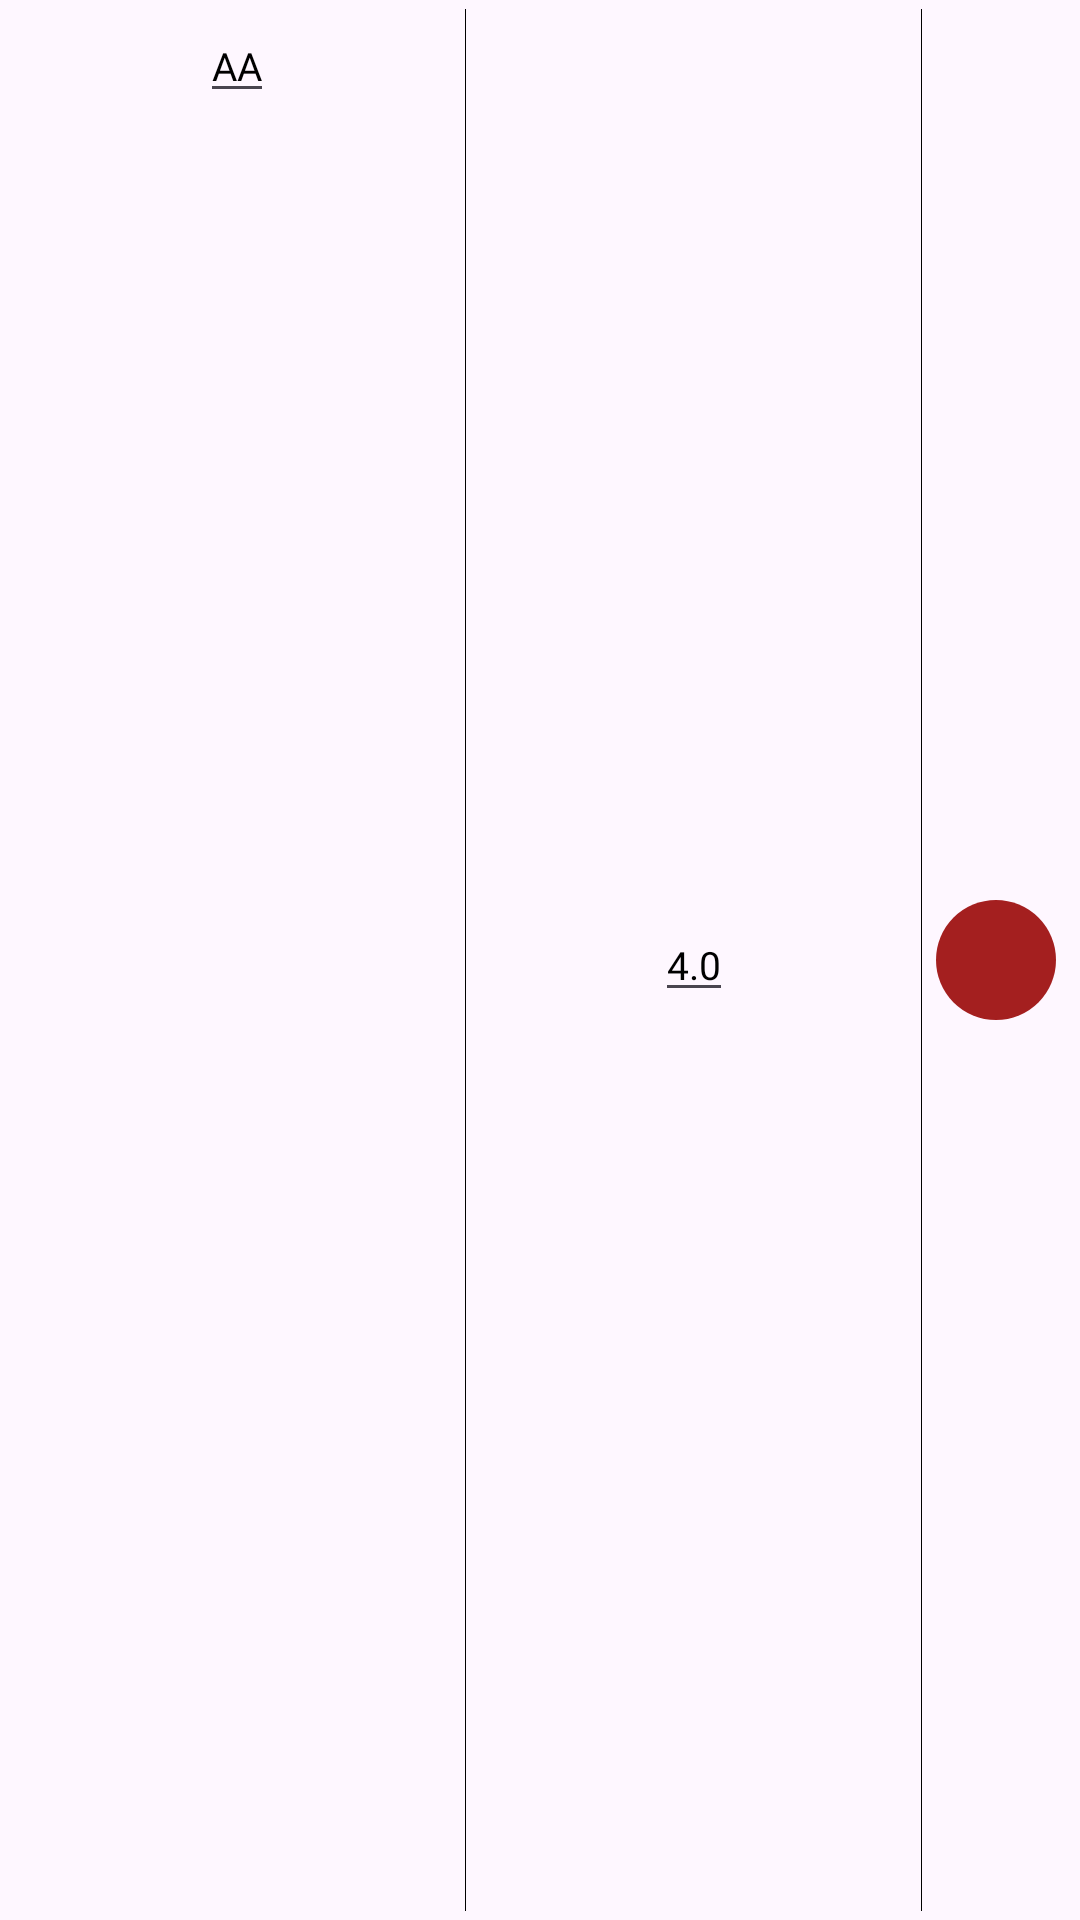

The Android layout XML behind this screen, and the referenced resources:
<!-- AndroidManifest.xml: application theme AppTheme -->
<!-- res/layout/notlar_row.xml -->
<?xml version="1.0" encoding="utf-8"?>

<LinearLayout xmlns:android="http://schemas.android.com/apk/res/android"
    xmlns:app="http://schemas.android.com/apk/res-auto"
    android:orientation="horizontal"
    android:layout_width="match_parent"
    android:layout_height="50dp"
    android:padding="3dp"
    android:divider="@color/black"
    android:showDividers="middle">

    <HorizontalScrollView
        android:layout_width="0dp"
        android:layout_height="wrap_content"
        android:layout_weight="1">

        <androidx.constraintlayout.widget.ConstraintLayout
            android:layout_width="wrap_content"
            android:layout_height="match_parent"
            android:layout_gravity="center">

            <EditText
                android:id="@+id/notNicki"
                android:layout_width="wrap_content"
                android:layout_height="wrap_content"
                android:layout_marginStart="5dp"
                android:layout_marginEnd="5dp"
                android:fontFamily="@font/alexandria"
                android:inputType="text"
                android:text="AA"
                android:textColor="@color/black"
                android:textSize="13sp"
                app:layout_constraintBottom_toBottomOf="parent"
                app:layout_constraintEnd_toEndOf="parent"
                app:layout_constraintStart_toStartOf="parent"
                app:layout_constraintTop_toTopOf="parent" />

        </androidx.constraintlayout.widget.ConstraintLayout>

    </HorizontalScrollView>

    <androidx.constraintlayout.widget.ConstraintLayout
        android:layout_width="0dp"
        android:layout_height="match_parent"
        android:layout_weight="1">

        <EditText
            android:id="@+id/notEtkisi"
            android:layout_width="wrap_content"
            android:layout_height="wrap_content"
            android:layout_marginStart="5dp"
            android:layout_marginEnd="5dp"
            android:fontFamily="@font/alexandria"
            android:inputType="numberDecimal"
            android:text="4.0"
            android:textColor="@color/black"
            android:textSize="13sp"
            app:layout_constraintBottom_toBottomOf="parent"
            app:layout_constraintEnd_toEndOf="parent"
            app:layout_constraintStart_toStartOf="parent"
            app:layout_constraintTop_toTopOf="parent" />

    </androidx.constraintlayout.widget.ConstraintLayout>

    <androidx.constraintlayout.widget.ConstraintLayout
        android:layout_width="50dp"
        android:layout_height="match_parent">

        <ImageButton
            android:id="@+id/silme"
            android:layout_width="40dp"
            android:layout_height="40dp"
            android:layout_marginStart="5dp"
            android:layout_marginEnd="5dp"
            android:background="@drawable/red_circle"
            android:src="@drawable/trash_bttn"
            app:layout_constraintBottom_toBottomOf="parent"
            app:layout_constraintEnd_toEndOf="parent"
            app:layout_constraintStart_toStartOf="parent"
            app:layout_constraintTop_toTopOf="parent" />

    </androidx.constraintlayout.widget.ConstraintLayout>

</LinearLayout>
<!-- resources referenced by this layout -->
<resources>
  <color name="black">#FF000000</color>
  <!-- drawable red_circle (drawable) -->
  <?xml version="1.0" encoding="utf-8"?>
  
  <ripple xmlns:android="http://schemas.android.com/apk/res/android"
      android:color="?attr/colorControlHighlight">
      <item>
          <shape>
              <solid android:color="#A41F1F" /> 
              <corners android:radius="40dp" /> 
          </shape>
      </item>
  </ripple>
  <style name="AppTheme" parent="Base.Theme.AgnoKurtaricisi">
          <item name="android:statusBarColor">@color/mor</item>
          <item name="android:windowDrawsSystemBarBackgrounds">true</item>
      </style>
  <style name="Base.Theme.AgnoKurtaricisi" parent="Theme.Material3.DayNight.NoActionBar">
          
          
      </style>
  <color name="mor">#673AB7</color>
</resources>
